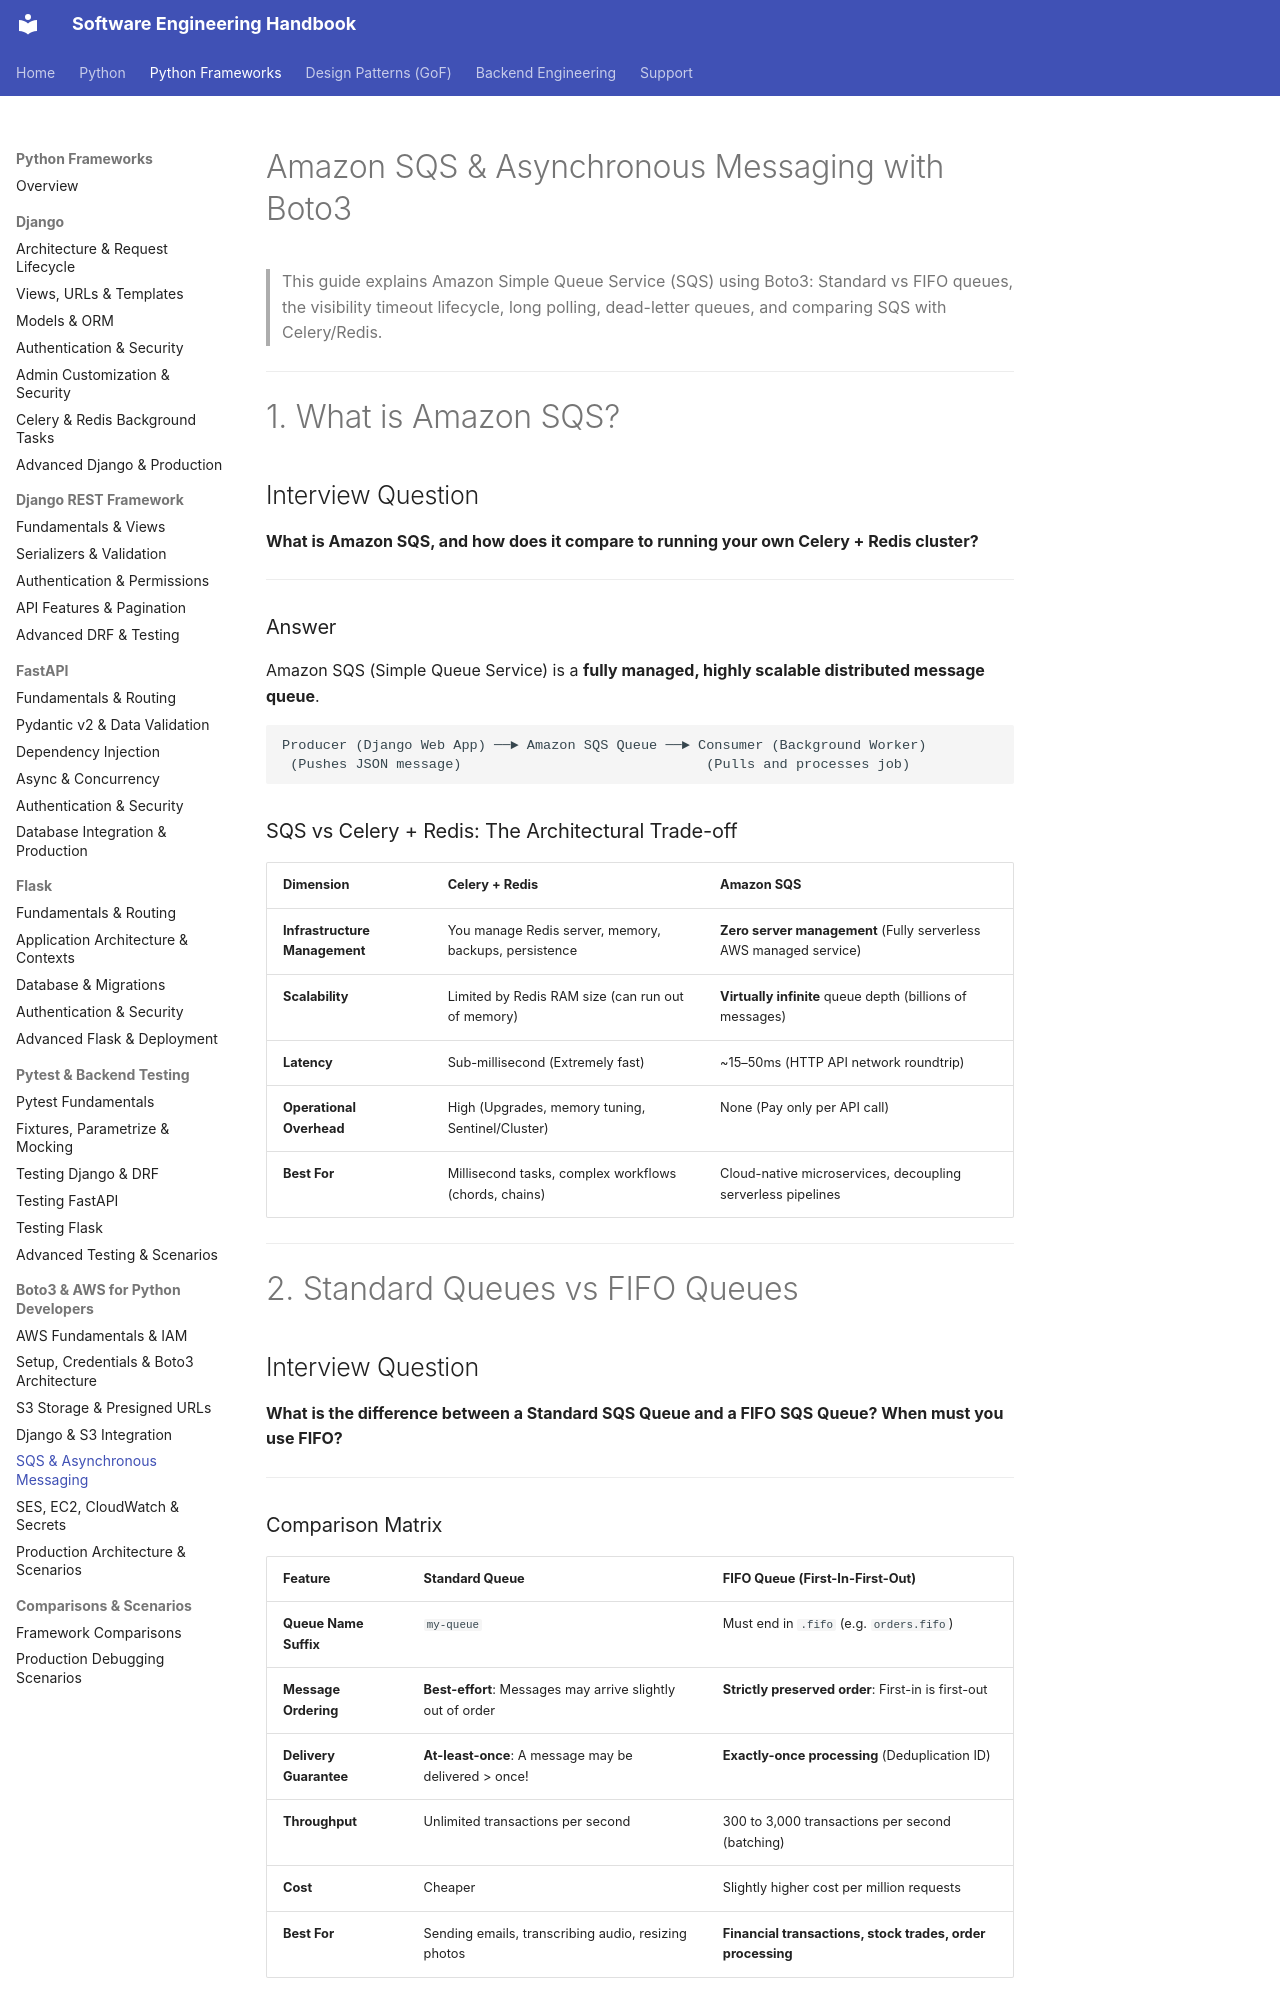

repository: crazycodeop/engineering-handbook · page: python-frameworks/aws/sqs-messaging/index.html · generator: mkdocs

# Amazon SQS & Asynchronous Messaging with Boto3

> This guide explains Amazon Simple Queue Service (SQS) using Boto3: Standard vs FIFO queues, the visibility timeout lifecycle, long polling, dead-letter queues, and comparing SQS with Celery/Redis.

---

# 1. What is Amazon SQS?

## Interview Question

**What is Amazon SQS, and how does it compare to running your own Celery + Redis cluster?**

---

### Answer

Amazon SQS (Simple Queue Service) is a **fully managed, highly scalable distributed message queue**.

```
Producer (Django Web App) ──► Amazon SQS Queue ──► Consumer (Background Worker)
 (Pushes JSON message)                              (Pulls and processes job)
```

### SQS vs Celery + Redis: The Architectural Trade-off

| Dimension | Celery + Redis | Amazon SQS |
|---|---|---|
| **Infrastructure Management** | You manage Redis server, memory, backups, persistence | **Zero server management** (Fully serverless AWS managed service) |
| **Scalability** | Limited by Redis RAM size (can run out of memory) | **Virtually infinite** queue depth (billions of messages) |
| **Latency** | Sub-millisecond (Extremely fast) | ~15–50ms (HTTP API network roundtrip) |
| **Operational Overhead** | High (Upgrades, memory tuning, Sentinel/Cluster) | None (Pay only per API call) |
| **Best For** | Millisecond tasks, complex workflows (chords, chains)| Cloud-native microservices, decoupling serverless pipelines |

---

# 2. Standard Queues vs FIFO Queues

## Interview Question

**What is the difference between a Standard SQS Queue and a FIFO SQS Queue? When must you use FIFO?**

---

### Comparison Matrix

| Feature | Standard Queue | FIFO Queue (First-In-First-Out) |
|---|---|---|
| **Queue Name Suffix** | `my-queue` | Must end in `.fifo` (e.g. `orders.fifo`) |
| **Message Ordering** | **Best-effort**: Messages may arrive slightly out of order | **Strictly preserved order**: First-in is first-out |
| **Delivery Guarantee** | **At-least-once**: A message may be delivered > once! | **Exactly-once processing** (Deduplication ID) |
| **Throughput** | Unlimited transactions per second | 300 to 3,000 transactions per second (batching) |
| **Cost** | Cheaper | Slightly higher cost per million requests |
| **Best For** | Sending emails, transcribing audio, resizing photos | **Financial transactions, stock trades, order processing** |

---

# 3. Message Lifecycle & The Visibility Timeout

## Interview Question

**What is the SQS Visibility Timeout? What happens if your worker takes longer than the visibility timeout to finish processing a message?**

---
